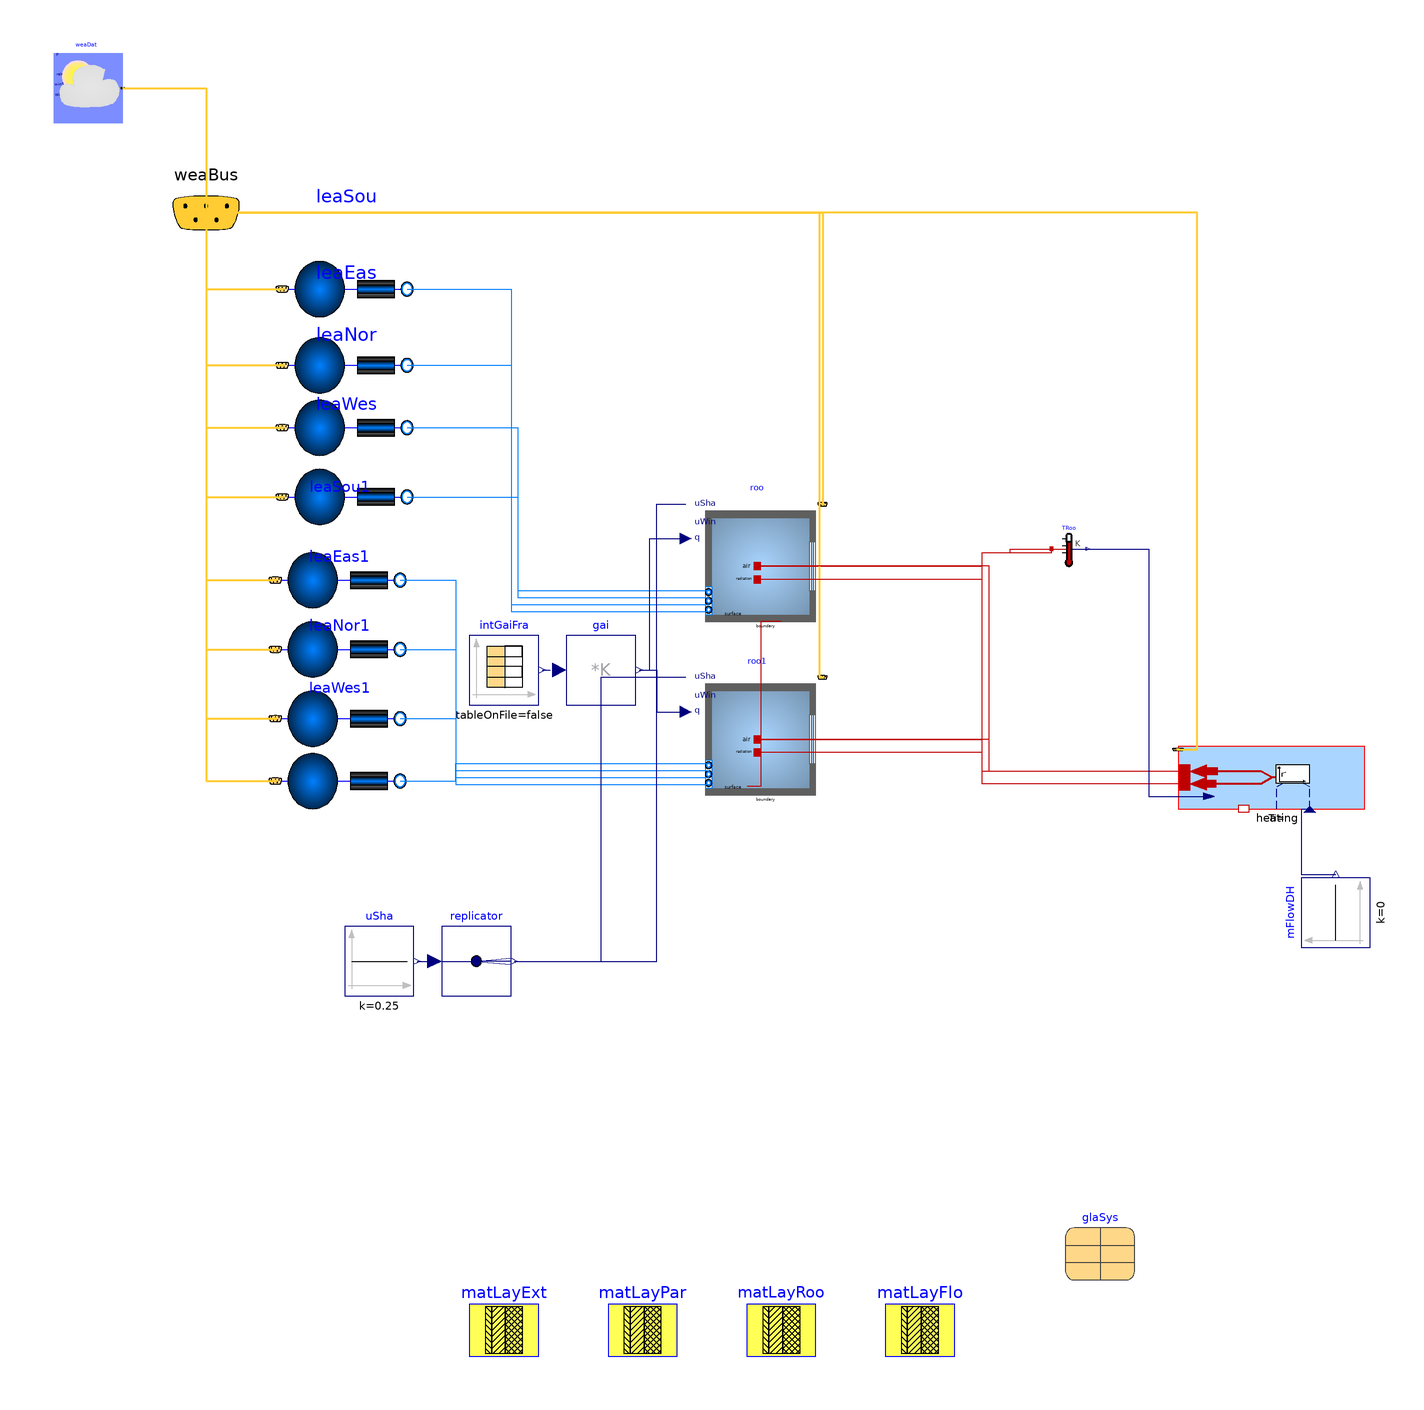

Above is the diagram view of the following Modelica model: its components placed by their Placement annotations and its connect equations drawn as lines.

model Boiler_Radiator_New
      import Buildings;
      extends Modelica.Icons.Example;
      final parameter Integer nZones=2 "Number of zones";
    package MediumA = Buildings.Media.Air
        "Medium model for air";
        package MediumW = Buildings.Media.Water "Medium model";
        parameter Integer nConExtWin = 2 "Number of constructions with a window";
      parameter Integer nConBou = 1
        "Number of surface that are connected to constructions that are modeled inside the room";
      parameter Integer nSurBou = 1
        "Number of surface that are connected to the room air volume";
     FBM.HeatingDHWsystems.SimpleHeatingSystem.Boiler_Radiator_New
        heating(
        CvDataSupply=Buildings.Fluid.Types.CvTypes.Kv,
        TSupMin=273.15 + 22,
        redeclare package Medium = MediumW,
        TSupNom=273.15 + 45,
        InsuHeatCondu=0.04,
        nZones=nZones,
        dTSupRetNom=5,
        corFac_val=0,
        KvSupply=60,
        Pipelength=15,
        QNom={3000 for i in 1:nZones},
        TRoomNom(displayUnit="K") = {294.15,294.15})
        annotation (Placement(transformation(extent={{114,20},{152,38}})));
      Modelica.Blocks.Sources.Constant mFlowDH(k=0)
        "Room temperature set point at night"
        annotation (Placement(transformation(extent={{-10,-10},{10,10}},
            rotation=90,
            origin={150,-10})));
      Buildings.BoundaryConditions.WeatherData.ReaderTMY3 weaDat(filNam=
            "modelica://Buildings/Resources/weatherdata/USA_CA_San.Francisco.Intl.AP.724940_TMY3.mos")
        annotation (Placement(transformation(extent={{-220,218},{-200,238}})));
      parameter
        Buildings.HeatTransfer.Data.OpaqueConstructions.Insulation100Concrete200
        matLayExt(material={Buildings.HeatTransfer.Data.Solids.InsulationBoard(x=0.1),
            Buildings.HeatTransfer.Data.Solids.Concrete(x=0.15)})
                  "Construction material for exterior walls"
        annotation (Placement(transformation(extent={{-100,-138},{-80,-118}})));
      parameter Buildings.HeatTransfer.Data.OpaqueConstructions.Brick120 matLayPar
        "Construction material for partition walls"
        annotation (Placement(transformation(extent={{-60,-138},{-40,-118}})));
      parameter Buildings.HeatTransfer.Data.OpaqueConstructions.Generic matLayRoo(final
          nLay=2, material={Buildings.HeatTransfer.Data.Solids.InsulationBoard(x=0.1),
            Buildings.HeatTransfer.Data.Solids.Concrete(x=0.2)})
                          "Construction material for roof"
        annotation (Placement(transformation(extent={{-20,-138},{0,-118}})));
      parameter Buildings.HeatTransfer.Data.OpaqueConstructions.Generic matLayFlo(
            final nLay=3, material={Buildings.HeatTransfer.Data.Solids.Concrete(x=0.2),
            Buildings.HeatTransfer.Data.Solids.InsulationBoard(x=0.10),
            Buildings.HeatTransfer.Data.Solids.Concrete(x=0.05)})
                          "Construction material for floor"
        annotation (Placement(transformation(extent={{20,-138},{40,-118}})));
      Modelica.Blocks.Sources.Constant uSha(k=0.25)
        "Control signal for the shading device"
        annotation (Placement(transformation(extent={{-136,-34},{-116,-14}})));
      Modelica.Blocks.Routing.Replicator replicator(nout=max(1, nConExtWin))
        annotation (Placement(transformation(extent={{-108,-34},{-88,-14}})));
      Buildings.ThermalZones.Detailed.MixedAir roo(
        redeclare package Medium = MediumA,
        datConPar(
          layers={matLayPar},
          each A=10,
          each til=Buildings.Types.Tilt.Wall),
        nConBou=1,
        linearizeRadiation=false,
        energyDynamics=Modelica.Fluid.Types.Dynamics.FixedInitial,
        nConExt=3,
        nPorts=4,
        AFlo=7*7,
        hRoo=3,
        datConExt(
          layers={matLayRoo,matLayExt,matLayExt},
          A={7*7,7*3,7*3},
          til={Buildings.Types.Tilt.Ceiling,Buildings.Types.Tilt.Wall,Buildings.Types.Tilt.Wall},
          azi={Buildings.Types.Azimuth.S,Buildings.Types.Azimuth.W,Buildings.Types.Azimuth.N}),
        nConExtWin=nConExtWin,
        T_start=273.15 + 18,
        datConExtWin(
          layers={matLayExt,matLayExt},
          A={7*3,7*3},
          glaSys={glaSys,glaSys},
          hWin={2,2},
          wWin={5,5},
          ove(
            wR={0,0},
            wL={0,0},
            gap={0.1,0.1},
            dep={1,1}),
          fFra={0.1,0.1},
          til={Buildings.Types.Tilt.Wall,Buildings.Types.Tilt.Wall},
          azi={Buildings.Types.Azimuth.S,Buildings.Types.Azimuth.E}),
        nConPar=1,
        nSurBou=0,
        datConBou(
          layers={matLayFlo},
          each A=7*7,
          each til=Buildings.Types.Tilt.Floor),
        lat=0.73268921998722) "Room model"
        annotation (Placement(transformation(extent={{-36,70},{4,110}})));
      Buildings.ThermalZones.Detailed.MixedAir roo1(
        redeclare package Medium = MediumA,
        nConExt=2,
        nConPar=1,
        datConPar(
          layers={matLayPar},
          each A=10,
          each til=Buildings.Types.Tilt.Wall),
        nConBou=1,
        linearizeRadiation=false,
        energyDynamics=Modelica.Fluid.Types.Dynamics.FixedInitial,
        nSurBou=2,
        nPorts=4,
        datConBou(
          layers={matLayFlo},
          each A=7*7,
          til={Buildings.Types.Tilt.Floor}),
        AFlo=7*7,
        hRoo=3,
        datConExt(
          layers={matLayExt,matLayExt},
          A={7*3,7*3},
          til={Buildings.Types.Tilt.Wall,Buildings.Types.Tilt.Wall},
          azi={Buildings.Types.Azimuth.W,Buildings.Types.Azimuth.N}),
        surBou(
          A={7*3,7*7},
          each absIR=0.9,
          each absSol=0.9,
          til={Buildings.Types.Tilt.Wall,Buildings.Types.Tilt.Ceiling}),
        nConExtWin=nConExtWin,
        T_start=273.15 + 18,
        datConExtWin(
          layers={matLayExt,matLayExt},
          A={7*3,7*3},
          glaSys={glaSys,glaSys},
          hWin={2,2},
          wWin={5,5},
          ove(
            wR={0,0},
            wL={0,0},
            gap={0.1,0.1},
            dep={1,1}),
          fFra={0.1,0.1},
          til={Buildings.Types.Tilt.Wall,Buildings.Types.Tilt.Wall},
          azi={Buildings.Types.Azimuth.S,Buildings.Types.Azimuth.E}),
        lat=0.73268921998722) "Room model"
        annotation (Placement(transformation(extent={{-36,20},{4,60}})));
      Modelica.Thermal.HeatTransfer.Sensors.TemperatureSensor[nZones] TRoo
        annotation (Placement(transformation(extent={{68,90},{78,100}})));
      Buildings.Examples.VAVReheat.ThermalZones.RoomLeakage
                  leaSou(redeclare package Medium = MediumA,
        azi=Buildings.Types.Azimuth.S,
        VRoo=7*7*3,
        s=1)
        "Model for air infiltration through the envelope"
        annotation (Placement(transformation(extent={{-154,150},{-118,190}})));
      Buildings.Examples.VAVReheat.ThermalZones.RoomLeakage
                  leaEas(
        azi=Buildings.Types.Azimuth.E,
        VRoo=7*7*3,
        s=1,
        redeclare package Medium = MediumA)
        "Model for air infiltration through the envelope"
        annotation (Placement(transformation(extent={{-154,128},{-118,168}})));
      Buildings.Examples.VAVReheat.ThermalZones.RoomLeakage
                  leaNor(
        azi=Buildings.Types.Azimuth.N,
        VRoo=7*7*3,
        s=1,
        redeclare package Medium = MediumA)
        "Model for air infiltration through the envelope"
        annotation (Placement(transformation(extent={{-154,110},{-118,150}})));
      Buildings.Examples.VAVReheat.ThermalZones.RoomLeakage
                  leaWes(
        azi=Buildings.Types.Azimuth.W,
        VRoo=7*7*3,
        s=1,
        redeclare package Medium = MediumA)
        "Model for air infiltration through the envelope"
        annotation (Placement(transformation(extent={{-154,90},{-118,130}})));
      Buildings.Examples.VAVReheat.ThermalZones.RoomLeakage
                  leaSou1(
        azi=Buildings.Types.Azimuth.S,
        VRoo=7*7*3,
        s=1,
        redeclare package Medium = MediumA)
        "Model for air infiltration through the envelope"
        annotation (Placement(transformation(extent={{-156,66},{-120,106}})));
      Buildings.Examples.VAVReheat.ThermalZones.RoomLeakage
                  leaEas1(
        azi=Buildings.Types.Azimuth.E,
        VRoo=7*7*3,
        s=1,
        redeclare package Medium = MediumA)
        "Model for air infiltration through the envelope"
        annotation (Placement(transformation(extent={{-156,46},{-120,86}})));
      Buildings.Examples.VAVReheat.ThermalZones.RoomLeakage
                  leaNor1(
        azi=Buildings.Types.Azimuth.N,
        VRoo=7*7*3,
        s=1,
        redeclare package Medium = MediumA)
        "Model for air infiltration through the envelope"
        annotation (Placement(transformation(extent={{-156,26},{-120,66}})));
      Buildings.Examples.VAVReheat.ThermalZones.RoomLeakage
                  leaWes1(
        azi=Buildings.Types.Azimuth.W,
        s=1,
        redeclare package Medium = MediumA,
        VRoo=7*7*3)
        "Model for air infiltration through the envelope"
        annotation (Placement(transformation(extent={{-156,8},{-120,48}})));
      Buildings.BoundaryConditions.WeatherData.Bus weaBus annotation (Placement(
            transformation(extent={{-196,172},{-156,212}}), iconTransformation(
              extent={{-298,194},{-278,214}})));
      Modelica.Blocks.Math.MatrixGain gai(K=3.5*[0.5; 0.3; 0.2])
        "Matrix gain to split up heat gain in radiant, convective and latent gain"
        annotation (Placement(transformation(extent={{-72,50},{-52,70}})));
      Modelica.Blocks.Sources.CombiTimeTable intGaiFra(
           extrapolation=Modelica.Blocks.Types.Extrapolation.Periodic, table=[0,0.03;
            3600*8,0.03; 3600*9,0.7; 3600*12,0.7; 3600*12,0.7; 3600*13,0.7; 3600*13,
            0.8; 3600*17,0.8; 3600*19,0.1; 3600*24,0.03])
        "Fraction of internal heat gain"
        annotation (Placement(transformation(extent={{-100,50},{-80,70}})));
      parameter Buildings.HeatTransfer.Data.GlazingSystems.DoubleClearAir13Clear
        glaSys(haveExteriorShade=true, shade=
            Buildings.HeatTransfer.Data.Shades.Gray())
        annotation (Placement(transformation(extent={{72,-116},{92,-96}})));
    equation
      connect(heating.mDHW60C, mFlowDH.y) annotation (Line(points={{142.5,19.82},
              {140,19.82},{140,1},{150,1}},  color={0,0,127}));
      connect(uSha.y,replicator. u) annotation (Line(
          points={{-115,-24},{-110,-24}},
          color={0,0,127},
          smooth=Smooth.None));
      connect(roo.heaPorAir, TRoo[1].port) annotation (Line(points={{-17,90},{48,90},
              {48,94},{56,94},{56,95},{68,95}},
                                color={191,0,0}));
      connect(roo1.heaPorAir, TRoo[2].port) annotation (Line(points={{-17,40},{48,40},
              {48,94},{68,94},{68,95}},
                                color={191,0,0}));
      connect(roo.surf_conBou[1], roo1.surf_surBou[2]) annotation (Line(points={{-10,74},
              {-16,74},{-16,26.5},{-19.8,26.5}},     color={191,0,0}));
      connect(heating.heatPortCon[1], roo.heaPorAir) annotation (Line(points={{114.317,
              30.8},{48,30.8},{48,90},{-17,90}},
                                           color={191,0,0}));
      connect(heating.heatPortRad[1], roo.heaPorRad) annotation (Line(points={{114,27.2},
              {48,27.2},{48,86.2},{-17,86.2}}, color={191,0,0}));
      connect(leaSou.port_b, roo.ports[1]) annotation (Line(points={{-118,170},{-88,
              170},{-88,77},{-31,77}}, color={0,127,255}));
      connect(leaEas.port_b, roo.ports[2]) annotation (Line(points={{-118,148},{-88,
              148},{-88,79},{-31,79}}, color={0,127,255}));
      connect(leaNor.port_b, roo.ports[3]) annotation (Line(points={{-118,130},{-86,
              130},{-86,81},{-31,81}}, color={0,127,255}));
      connect(leaWes.port_b, roo.ports[4]) annotation (Line(points={{-118,110},{-86,
              110},{-86,83},{-31,83}}, color={0,127,255}));
      connect(leaSou1.port_b, roo1.ports[1]) annotation (Line(points={{-120,86},{
              -104,86},{-104,27},{-31,27}},
                                       color={0,127,255}));
      connect(leaEas1.port_b, roo1.ports[2]) annotation (Line(points={{-120,66},{
              -104,66},{-104,29},{-31,29}},
                                       color={0,127,255}));
      connect(leaNor1.port_b, roo1.ports[3]) annotation (Line(points={{-120,46},{
              -104,46},{-104,31},{-31,31}},
                                       color={0,127,255}));
      connect(leaWes1.port_b, roo1.ports[4]) annotation (Line(points={{-120,28},{
              -104,28},{-104,33},{-31,33}},
                                       color={0,127,255}));
      connect(weaDat.weaBus, weaBus) annotation (Line(
          points={{-200,228},{-176,228},{-176,192}},
          color={255,204,51},
          thickness=0.5), Text(
          string="%second",
          index=1,
          extent={{6,3},{6,3}}));
      connect(weaBus, leaSou.weaBus) annotation (Line(
          points={{-176,192},{-176,192},{-176,170},{-154,170}},
          color={255,204,51},
          thickness=0.5), Text(
          string="%first",
          index=-1,
          extent={{-6,3},{-6,3}}));
      connect(weaBus, leaEas.weaBus) annotation (Line(
          points={{-176,192},{-176,148},{-154,148}},
          color={255,204,51},
          thickness=0.5), Text(
          string="%first",
          index=-1,
          extent={{-6,3},{-6,3}}));
      connect(weaBus, leaNor.weaBus) annotation (Line(
          points={{-176,192},{-176,130},{-154,130}},
          color={255,204,51},
          thickness=0.5), Text(
          string="%first",
          index=-1,
          extent={{-6,3},{-6,3}}));
      connect(weaBus, leaWes.weaBus) annotation (Line(
          points={{-176,192},{-176,192},{-176,110},{-154,110}},
          color={255,204,51},
          thickness=0.5), Text(
          string="%first",
          index=-1,
          extent={{-6,3},{-6,3}}));
      connect(weaBus, leaSou1.weaBus) annotation (Line(
          points={{-176,192},{-176,139},{-176,86},{-156,86}},
          color={255,204,51},
          thickness=0.5), Text(
          string="%first",
          index=-1,
          extent={{-6,3},{-6,3}}));
      connect(weaBus, leaEas1.weaBus) annotation (Line(
          points={{-176,192},{-176,129},{-176,66},{-156,66}},
          color={255,204,51},
          thickness=0.5), Text(
          string="%first",
          index=-1,
          extent={{-6,3},{-6,3}}));
      connect(weaBus, leaNor1.weaBus) annotation (Line(
          points={{-176,192},{-176,192},{-176,46},{-156,46}},
          color={255,204,51},
          thickness=0.5), Text(
          string="%first",
          index=-1,
          extent={{-6,3},{-6,3}}));
      connect(weaBus, leaWes1.weaBus) annotation (Line(
          points={{-176,192},{-176,192},{-176,28},{-156,28}},
          color={255,204,51},
          thickness=0.5), Text(
          string="%first",
          index=-1,
          extent={{-6,3},{-6,3}}));
      connect(weaBus, roo.weaBus) annotation (Line(
          points={{-176,192},{2,192},{2,107.9},{1.9,107.9}},
          color={255,204,51},
          thickness=0.5), Text(
          string="%first",
          index=-1,
          extent={{-6,3},{-6,3}}));
      connect(weaBus, roo1.weaBus) annotation (Line(
          points={{-176,192},{1,192},{1,57.9},{1.9,57.9}},
          color={255,204,51},
          thickness=0.5), Text(
          string="%first",
          index=-1,
          extent={{-6,3},{-6,3}}));
      connect(heating.weaBus, weaBus) annotation (Line(
          points={{104.5,37.1},{110,37.1},{110,192},{-176,192}},
          color={255,204,51},
          thickness=0.5), Text(
          string="%second",
          index=1,
          extent={{6,3},{6,3}}));
      connect(intGaiFra.y,gai. u) annotation (Line(
          points={{-79,60},{-74,60}},
          color={0,0,127},
          smooth=Smooth.None,
          pattern=LinePattern.Dash));
      connect(gai.y, roo.qGai_flow) annotation (Line(points={{-51,60},{-48,60},{-48,
              98},{-37.6,98}}, color={0,0,127}));
      connect(gai.y, roo1.qGai_flow) annotation (Line(points={{-51,60},{-46,60},{-46,
              48},{-37.6,48}},     color={0,0,127}));
      connect(heating.heatPortCon[2], roo1.heaPorAir) annotation (Line(points={{114.317,
              30.8},{50,30.8},{50,40},{-17,40}}, color={191,0,0}));
      connect(heating.heatPortRad[2], roo1.heaPorRad) annotation (Line(points={{114,
              27.2},{48,27.2},{48,36.2},{-17,36.2}}, color={191,0,0}));
      connect(heating.heatPortCon[1], roo.heaPorAir) annotation (Line(points={{114.317,
              30.8},{50,30.8},{50,90},{-17,90}},
                                           color={191,0,0}));
      connect(heating.heatPortRad[1], roo.heaPorRad) annotation (Line(points={{114,27.2},
              {48,27.2},{48,86.2},{-17,86.2}}, color={191,0,0}));
      connect(TRoo.T, heating.TSensor) annotation (Line(points={{78,95},{96,95},
              {96,23.6},{113.367,23.6}},
                                    color={0,0,127}));
      connect(replicator.y, roo.uSha) annotation (Line(points={{-87,-24},{-46,-24},{
              -46,108},{-37.6,108}}, color={0,0,127}));
      connect(replicator.y, roo1.uSha) annotation (Line(points={{-87,-24},{-62,-24},
              {-62,58},{-37.6,58}}, color={0,0,127}));
      annotation (
        Diagram(coordinateSystem(preserveAspectRatio=false, extent={{-220,-200},{220,
                240}})),
        experiment(StopTime=200000, Interval=900),
        __Dymola_experimentSetupOutput,
        Icon(coordinateSystem(extent={{-220,-200},{220,240}})));
    end Boiler_Radiator_New;